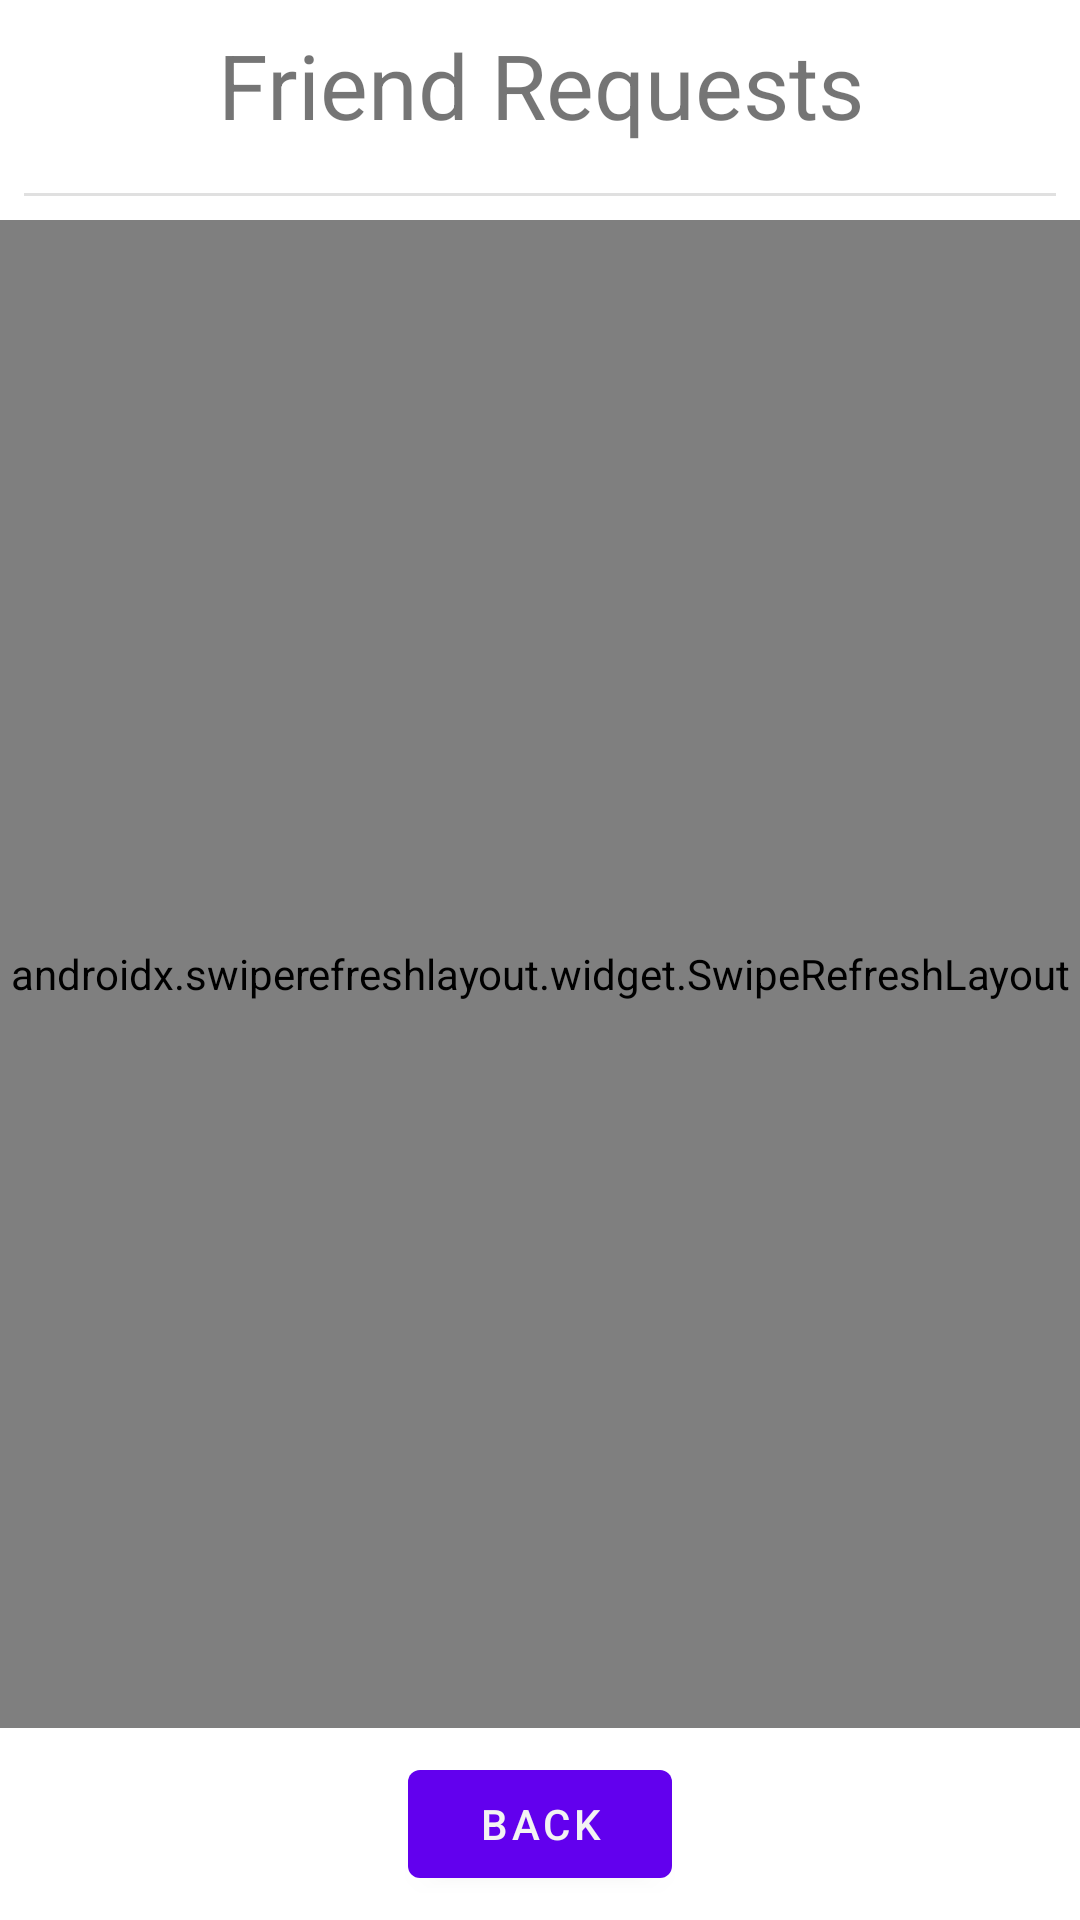

Here is an Android app screen rendered from its layout file. Give the layout XML and the strings, colors and styles it references.
<!-- AndroidManifest.xml: application theme Theme.QuipSwap -->
<!-- res/layout/activity_friend_requests.xml -->
<?xml version="1.0" encoding="utf-8"?>
<RelativeLayout xmlns:android="http://schemas.android.com/apk/res/android"
    android:layout_width="match_parent"
    android:layout_height="match_parent">

    <TextView
        android:id="@+id/requestsTitleText"
        android:layout_width="match_parent"
        android:layout_height="wrap_content"
        android:layout_alignParentTop="true"
        android:layout_margin="8dp"
        android:gravity="center"
        android:text="@string/friend_requests"
        android:textSize="30sp" />

    <com.google.android.material.divider.MaterialDivider
        android:id="@+id/FRGuideline"
        android:layout_width="wrap_content"
        android:layout_height="wrap_content"
        android:layout_below="@id/requestsTitleText"
        android:layout_margin="8dp" />

    <com.google.android.material.textview.MaterialTextView
        android:id="@+id/noPendingRequestsFlavor"
        android:layout_width="wrap_content"
        android:layout_height="wrap_content"
        android:layout_centerInParent="true"
        android:text="@string/you_have_no_pending_friend_requests"
        android:textSize="16sp"
        android:visibility="visible" />

    <androidx.swiperefreshlayout.widget.SwipeRefreshLayout
        android:id="@+id/friendRequestSwipe"
        android:layout_width="match_parent"
        android:layout_height="wrap_content"
        android:layout_above="@id/friendRequestsBackButton"
        android:layout_below="@id/FRGuideline">

        <androidx.recyclerview.widget.RecyclerView
            android:id="@+id/requestList"
            android:layout_width="match_parent"
            android:layout_height="wrap_content" />

    </androidx.swiperefreshlayout.widget.SwipeRefreshLayout>


    <com.google.android.material.button.MaterialButton
        android:id="@+id/friendRequestsBackButton"
        android:layout_width="wrap_content"
        android:layout_height="wrap_content"
        android:layout_alignParentBottom="true"
        android:layout_centerHorizontal="true"
        android:layout_margin="8dp"
        android:text="@string/back" />

</RelativeLayout>
<!-- resources referenced by this layout -->
<resources>
  <string name="back">Back</string>
  <string name="friend_requests">Friend Requests</string>
  <string name="you_have_no_pending_friend_requests">You have no pending friend requests.</string>
  <style name="Theme.QuipSwap" parent="Theme.MaterialComponents.DayNight.DarkActionBar">
          
          <item name="colorPrimary">@color/purple_500</item>
          <item name="colorPrimaryVariant">@color/purple_700</item>
          <item name="colorOnPrimary">@color/white</item>
          
          <item name="colorSecondary">@color/teal_200</item>
          <item name="colorSecondaryVariant">@color/teal_700</item>
          <item name="colorOnSecondary">@color/black</item>
          
          <item name="android:statusBarColor" tools:targetApi="l">?attr/colorPrimaryVariant</item>
          
          <item name="android:textColorPrimary">@color/black</item>
      </style>
  <color name="purple_500">#FF6200EE</color>
  <color name="purple_700">#FF3700B3</color>
  <color name="white">#F3F3F3</color>
  <color name="teal_200">#FF03DAC5</color>
  <color name="teal_700">#FF018786</color>
  <color name="black">#FF000000</color>
</resources>
